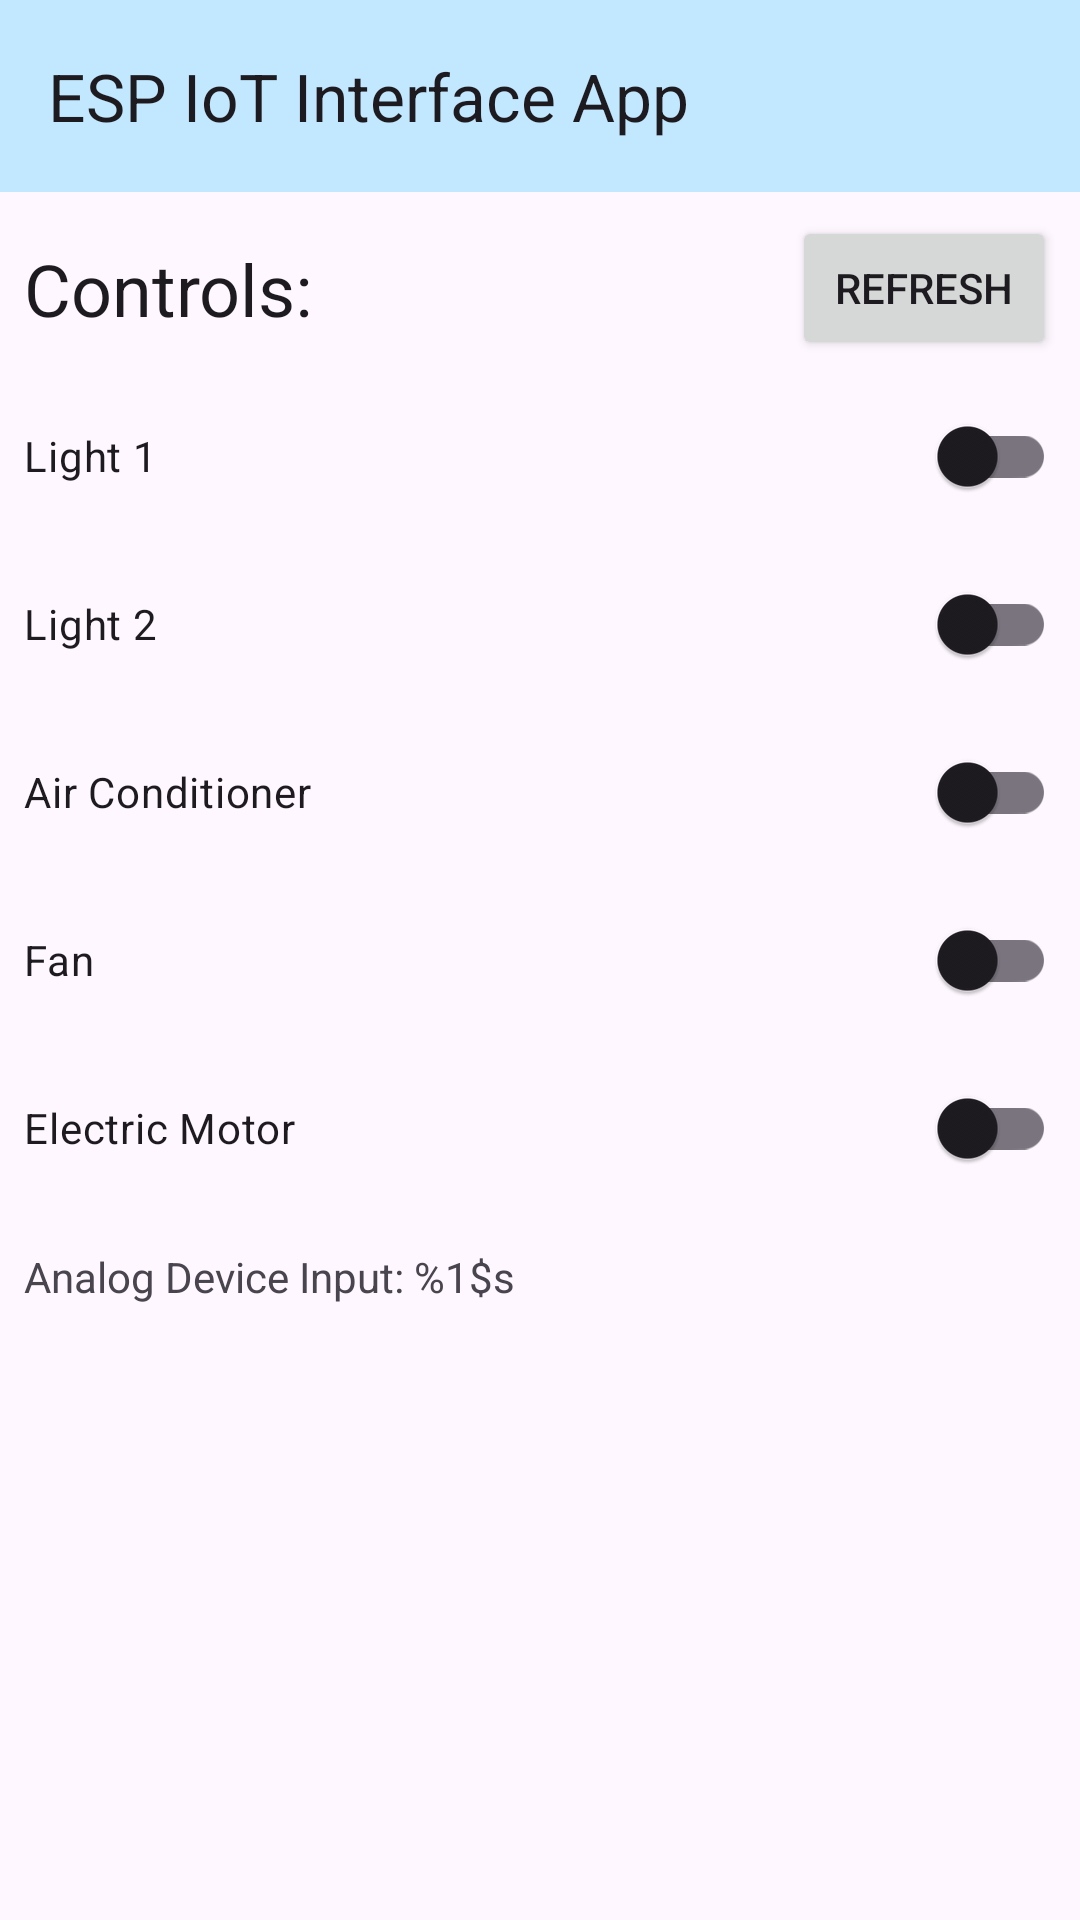

This screen was rendered from an Android layout file. Write that file and the resources it references.
<!-- AndroidManifest.xml: application theme Theme.ESPIoTInterfaceApp -->
<!-- res/layout/activity_device_control.xml -->
<?xml version="1.0" encoding="utf-8"?>
<androidx.coordinatorlayout.widget.CoordinatorLayout xmlns:android="http://schemas.android.com/apk/res/android"
		xmlns:tools="http://schemas.android.com/tools"
		xmlns:app="http://schemas.android.com/apk/res-auto"
		android:id="@+id/main"
		android:layout_width="match_parent"
		android:layout_height="match_parent"
		tools:context=".DeviceControlActivity">

	<com.google.android.material.appbar.AppBarLayout
			android:id="@+id/adc__app_bar_layout"
			android:layout_width="match_parent"
			android:layout_height="wrap_content">

		<com.google.android.material.appbar.MaterialToolbar
				android:id="@+id/adc__toolbar"
				android:layout_width="match_parent"
				android:layout_height="wrap_content"
				android:minHeight="?attr/actionBarSize"
				app:title="@string/app_name"
				android:theme="@style/Theme.ESPIoTInterfaceApp.ActionBar.Solid" />

	</com.google.android.material.appbar.AppBarLayout>


	<androidx.core.widget.NestedScrollView
			android:layout_width="match_parent"
			android:layout_height="match_parent"
			app:layout_behavior="@string/appbar_scrolling_view_behavior">

		<androidx.constraintlayout.widget.ConstraintLayout
				android:layout_width="match_parent"
				android:layout_height="wrap_content">

			<TextView
					android:text="@string/controls_heading"
					android:layout_width="wrap_content"
					android:layout_height="wrap_content"
					android:id="@+id/adc__controls_heading"
					app:layout_constraintStart_toStartOf="parent"
					android:layout_marginStart="8dp"
					android:textAppearance="@style/TextAppearance.Material3.HeadlineSmall"
					app:layout_constraintBottom_toBottomOf="@+id/adc__refresh_btn"
					app:layout_constraintTop_toTopOf="@+id/adc__refresh_btn" />

			<Button
					android:text="@string/refresh"
					android:layout_width="wrap_content"
					android:layout_height="wrap_content"
					android:id="@+id/adc__refresh_btn"
					app:layout_constraintEnd_toEndOf="parent"
					app:layout_constraintTop_toTopOf="parent"
					android:layout_marginTop="8dp"
					android:layout_marginEnd="8dp" />

			<com.google.android.material.switchmaterial.SwitchMaterial
					android:text="@string/light_1"
					android:layout_width="0dp"
					android:layout_height="wrap_content"
					android:id="@+id/adc__light1_sw"
					app:layout_constraintStart_toStartOf="parent"
					android:layout_marginStart="8dp"
					android:layout_marginEnd="8dp"
					app:layout_constraintEnd_toEndOf="parent"
					app:layout_constraintTop_toBottomOf="@+id/adc__refresh_btn"
					android:layout_marginTop="8dp" />

			<com.google.android.material.switchmaterial.SwitchMaterial
					android:text="@string/light_2"
					android:layout_width="0dp"
					android:layout_height="wrap_content"
					android:id="@+id/adc__light2_sw"
					app:layout_constraintTop_toBottomOf="@+id/adc__light1_sw"
					app:layout_constraintStart_toStartOf="parent"
					android:layout_marginTop="8dp"
					android:layout_marginStart="8dp"
					android:layout_marginEnd="8dp"
					app:layout_constraintEnd_toEndOf="parent" />

			<com.google.android.material.switchmaterial.SwitchMaterial
					android:text="@string/air_conditioner"
					android:layout_width="0dp"
					android:layout_height="wrap_content"
					android:id="@+id/adc__ac_sw"
					app:layout_constraintTop_toBottomOf="@+id/adc__light2_sw"
					app:layout_constraintStart_toStartOf="parent"
					android:layout_marginTop="8dp"
					android:layout_marginStart="8dp"
					android:layout_marginEnd="8dp"
					app:layout_constraintEnd_toEndOf="parent" />

			<com.google.android.material.switchmaterial.SwitchMaterial
					android:text="@string/fan"
					android:layout_width="0dp"
					android:layout_height="wrap_content"
					android:id="@+id/adc__fan_sw"
					app:layout_constraintTop_toBottomOf="@+id/adc__ac_sw"
					app:layout_constraintStart_toStartOf="parent"
					android:layout_marginTop="8dp"
					android:layout_marginStart="8dp"
					android:layout_marginEnd="8dp"
					app:layout_constraintEnd_toEndOf="parent" />

			<com.google.android.material.switchmaterial.SwitchMaterial
					android:text="@string/electric_motor"
					android:layout_width="0dp"
					android:layout_height="wrap_content"
					android:id="@+id/adc__motor_sw"
					app:layout_constraintTop_toBottomOf="@+id/adc__fan_sw"
					app:layout_constraintStart_toStartOf="parent"
					android:layout_marginTop="8dp"
					android:layout_marginStart="8dp"
					android:layout_marginEnd="8dp"
					app:layout_constraintEnd_toEndOf="parent" />

			<TextView
					android:text="@string/analog_device_input_display_text"
					android:layout_width="0dp"
					android:layout_height="wrap_content"
					android:id="@+id/adc__analog_device_input_disp"
					app:layout_constraintTop_toBottomOf="@+id/adc__motor_sw"
					app:layout_constraintStart_toStartOf="parent"
					android:layout_marginTop="16dp"
					android:layout_marginStart="8dp"
					android:layout_marginEnd="8dp"
					app:layout_constraintEnd_toEndOf="parent" />

			<ProgressBar
					android:layout_width="wrap_content"
					android:layout_height="wrap_content"
					android:id="@+id/adc__loading_spinner"
					app:layout_constraintBottom_toBottomOf="@+id/adc__refresh_btn"
					app:layout_constraintTop_toTopOf="@+id/adc__refresh_btn"
					app:layout_constraintEnd_toStartOf="@id/adc__refresh_btn"
					android:layout_marginEnd="8dp" />
		</androidx.constraintlayout.widget.ConstraintLayout>

	</androidx.core.widget.NestedScrollView>


</androidx.coordinatorlayout.widget.CoordinatorLayout>
<!-- resources referenced by this layout -->
<resources>
  <string name="air_conditioner">Air Conditioner</string>
  <string name="analog_device_input_display_text">Analog Device Input: %1$s</string>
  <string name="app_name">ESP IoT Interface App</string>
  <string name="controls_heading">Controls:</string>
  <string name="electric_motor">Electric Motor</string>
  <string name="fan">Fan</string>
  <string name="light_1">Light 1</string>
  <string name="light_2">Light 2</string>
  <string name="refresh">Refresh</string>
  <style name="Theme.ESPIoTInterfaceApp.ActionBar.Solid" parent="Widget.Material3.ActionBar.Solid">
  		<item name="android:background">@color/material_dynamic_primary90</item>
  		<item name="materialThemeOverlay">@style/ThemeOverlay.Material3.Toolbar.Surface</item>
  	</style>
  <style name="Theme.ESPIoTInterfaceApp" parent="Base.Theme.ESPIoTInterfaceApp" />
  <style name="Base.Theme.ESPIoTInterfaceApp" parent="Theme.Material3.DayNight.NoActionBar">
  		
  		
  		<item name="android:windowLightStatusBar">true</item>
  	</style>
</resources>
